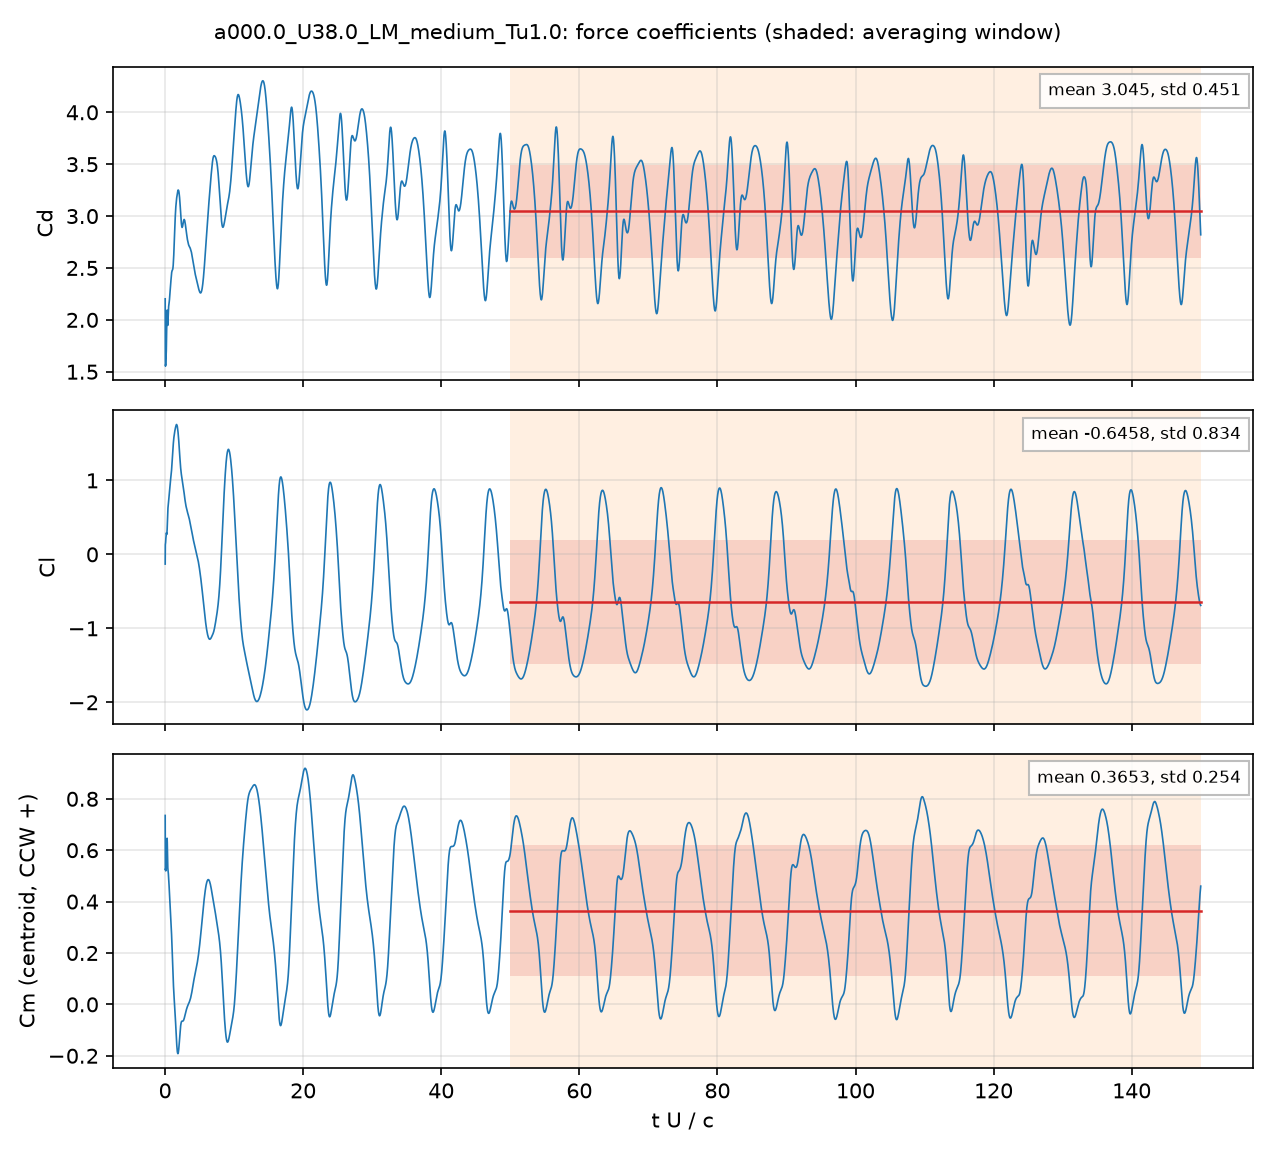

Data behind this chart, as committed beside it:
# a000.0_U38.0_LM_medium_Tu1.0: section …, q = 0.5 U^2, A = c dz, c = 0.048 m; Cm about the centroid, CCW +
# averaging window t U/c = 50 .. 150; de…
t_s, t_U_over_c, Cd, Cl, Cm_z_ccw, Cd_pressure, Cd_viscous
2.537518e-05, 0.02009, 2.203, -0.1312, 0.7353, 2.19, 0.01274
7.5513084e-05, 0.05978, 1.554, 0.1466, 0.5229, 1.554, -0.0002479
0.0001013, 0.08018, 1.569, 0.1602, 0.5284, 1.573, -0.003132
0.0001515, 0.12, 1.603, 0.2207, 0.5284, 1.61, -0.006622
0.0001766, 0.1398, 1.622, 0.2393, 0.5304, 1.629, -0.007722
0.0002275, 0.1801, 1.701, 0.2912, 0.5386, 1.711, -0.009379
0.0002526, 0.2, 1.778, 0.2918, 0.5595, 1.788, -0.01008
0.0003036, 0.2403, 1.952, 0.2704, 0.6146, 1.963, -0.01106
0.0003287, 0.2603, 2.025, 0.2802, 0.6344, 2.037, -0.01123
0.0003788, 0.2999, 2.094, 0.3357, 0.6464, 2.105, -0.01136
0.0004042, 0.32, 2.072, 0.3861, 0.6317, 2.084, -0.01149
0.0004549, 0.3601, 1.971, 0.5167, 0.5719, 1.983, -0.01188
0.0004805, 0.3804, 1.947, 0.5693, 0.5463, 1.959, -0.01206
0.000531, 0.4204, 1.984, 0.6271, 0.5228, 1.996, -0.01228
0.0005558, 0.44, 2.022, 0.6444, 0.5186, 2.034, -0.01234
0.0006067, 0.4803, 2.089, 0.6824, 0.508, 2.101, -0.01239
0.0006317, 0.5001, 2.111, 0.7026, 0.5003, 2.124, -0.01237
0.0006819, 0.5399, 2.142, 0.7446, 0.4824, 2.155, -0.01237
0.0007072, 0.5599, 2.153, 0.766, 0.4728, 2.165, -0.01235
0.0007579, 0.6, 2.172, 0.8075, 0.4531, 2.185, -0.01233
0.0007835, 0.6202, 2.183, 0.8287, 0.4425, 2.195, -0.01231
0.0008337, 0.66, 2.212, 0.8699, 0.4212, 2.224, -0.01225
0.0008585, 0.6797, 2.228, 0.8909, 0.4105, 2.24, -0.01223
0.0009094, 0.72, 2.266, 0.9319, 0.3884, 2.279, -0.01219
0.0009345, 0.7398, 2.285, 0.9521, 0.3775, 2.298, -0.01219
0.0009849, 0.7797, 2.321, 0.9914, 0.3556, 2.333, -0.01218
0.00101, 0.7998, 2.338, 1.01, 0.3448, 2.35, -0.01218
0.001061, 0.8402, 2.37, 1.046, 0.3238, 2.382, -0.01219
0.001086, 0.8596, 2.386, 1.063, 0.3141, 2.398, -0.01218
0.001136, 0.8997, 2.418, 1.098, 0.295, 2.43, -0.01215
0.001163, 0.9204, 2.433, 1.118, 0.2845, 2.445, -0.01215
0.001213, 0.9603, 2.457, 1.163, 0.2608, 2.469, -0.01214
0.001238, 0.9804, 2.464, 1.189, 0.2472, 2.476, -0.01213
0.001289, 1.02, 2.474, 1.247, 0.2178, 2.486, -0.01218
0.001314, 1.04, 2.477, 1.277, 0.2027, 2.489, -0.01224
0.001364, 1.08, 2.482, 1.336, 0.1714, 2.494, -0.01232
0.001389, 1.1, 2.485, 1.366, 0.1556, 2.497, -0.01235
0.00144, 1.14, 2.499, 1.424, 0.1247, 2.511, -0.01237
0.001465, 1.16, 2.511, 1.45, 0.1107, 2.523, -0.01232
0.001516, 1.2, 2.548, 1.502, 0.0835, 2.56, -0.01228
0.001541, 1.22, 2.571, 1.526, 0.07135, 2.583, -0.01226
0.001591, 1.26, 2.623, 1.565, 0.04974, 2.635, -0.01211
0.001617, 1.28, 2.655, 1.582, 0.03985, 2.667, -0.01198
0.001668, 1.32, 2.723, 1.61, 0.02229, 2.735, -0.01168
0.001693, 1.34, 2.759, 1.624, 0.01391, 2.77, -0.01152
0.001743, 1.38, 2.835, 1.65, -0.002979, 2.846, -0.01114
0.001768, 1.4, 2.872, 1.661, -0.01137, 2.883, -0.01092
0.001819, 1.44, 2.938, 1.679, -0.02813, 2.949, -0.01045
0.001844, 1.46, 2.969, 1.687, -0.03732, 2.979, -0.01021
0.001895, 1.501, 3.026, 1.707, -0.05751, 3.035, -0.00974
0.001921, 1.52, 3.05, 1.717, -0.06845, 3.06, -0.009521
0.001971, 1.561, 3.09, 1.733, -0.0907, 3.099, -0.009053
0.001995, 1.58, 3.105, 1.738, -0.1009, 3.114, -0.008843
0.002047, 1.62, 3.136, 1.749, -0.123, 3.145, -0.008411
0.002071, 1.64, 3.151, 1.754, -0.1334, 3.159, -0.008217
0.002122, 1.68, 3.174, 1.755, -0.1523, 3.182, -0.007773
0.002147, 1.7, 3.183, 1.751, -0.16, 3.191, -0.007572
0.002198, 1.74, 3.204, 1.742, -0.1738, 3.211, -0.00714
... 4,942 more rows
